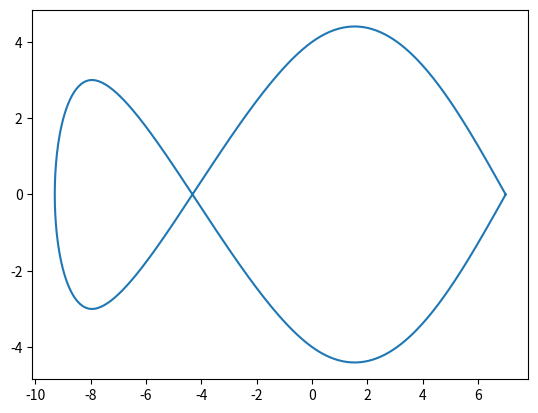

Python code for this plot:

# calculer les polynômes d'Hermite

import numpy
import matplotlib.pyplot as pyplot

# Fonction qui calcule les polynômes d'Hermite


def phi1(x):
    return 0 if x < 0 or x > 1 else (x-1)**2*(1+2*x)


def phi2(x):
    return 0 if x < 0 or x > 1 else x**2*(3-2*x)


def phi3(x):
    return 0 if x < 0 or x > 1 else x*(x-1)**2


def phi4(x):
    return 0 if x < 0 or x > 1 else (x-1)*x**2


# Fonction qui calcule le polynôme d'Hermite P(x)


def foncHermite(X, Y, V, x):
    n = len(X)
    P = 0
    for k in range(n-1):
        d = X[k+1]-X[k]
        t = (x-X[k])/d
        P += Y[k] * phi1(t) + Y[k+1]*phi2(t) + d*(V[k]*phi3(t)+V[k+1]*phi4(t))
    return P


def matrice(N):
    S = numpy.zeros((N, N), dtype=int)
    for k in range(1, N-1):
        S[k][k-1] = 1
        S[k][k] = 4
        S[k][k+1] = 1
    S[0][0] = 2
    S[N-1][N-1] = 2
    S[0][1] = 1
    S[N-1][N-2] = 1
    return S


def vectZ(Y):
    Z = numpy.zeros(len(Y), dtype=int)
    for k in range(1, len(Y)-1):
        Z[k] = 3*(Y[k+1]-Y[k-1])
    Z[0] = 3*(Y[1]-Y[0])
    Z[-1] = 3*(Y[-1]-Y[-2])
    return Z


X = [7, 0, -8, -8, 0, 7]
Y = [0, 4, -3, 3, -4, 0]
T = [0, 1, 2, 3, 4, 5]

Bx = vectZ(X)
By = vectZ(Y)

S = matrice(len(X))

Xp = numpy.linalg.solve(S, Bx)
Yp = numpy.linalg.solve(S, By)

x = numpy.linspace(T[0], T[-1], 500)
Xaff = [foncHermite(T, X, Xp, t) for t in x]
Yaff = [foncHermite(T, Y, Yp, t) for t in x]

pyplot.plot(Xaff, Yaff)
# pyplot.legend()
pyplot.show()
